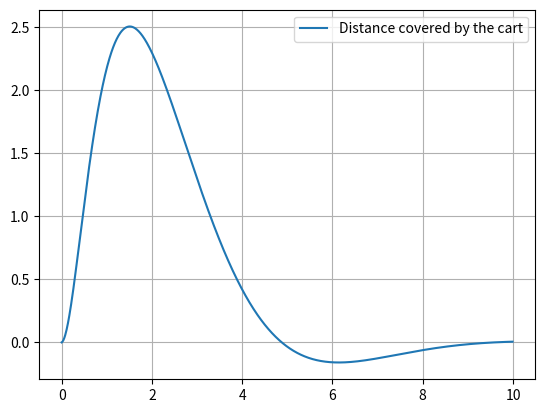

Source code (Python):
# Lets simulate the system for some initial theta
# We will record the variations in theta and x
import numpy as np
import matplotlib.pyplot as plt
import math

# Parameters
#Defining the dynamics
m = 0.1
M = 1
g = 9.81
l = 1
params = [m, M, g, l]


# Time step width
dt = 0.01

# Number of steps
N = 1000
# Defining the input force


def acc(theta,params,F,vtheta):
  m = params[0]
  M = params[1]
  g = params[2]
  l = params[3]

  n = (m+M)*g*math.sin(theta)-m*l*math.sin(theta)*math.cos(theta)*(vtheta)**2
  cost = math.cos(theta)
  d = m*l*(math.sin(theta))**2 + M*l

  acc_theta = n/d - F*cost/d
  # acc_x = (n/cost)/(d/l) + g*math.tan(theta) + F/(d/l)
  # acc_x = -(n/cost)/(d/l) + g*math.tan(theta) + F/(d/l)
  acc_x = (m*l*math.sin(theta)*(vtheta)**2 - m*g*math.sin(theta)*math.cos(theta))/(d/l) + F/(d/l)
  return [acc_theta, acc_x]


def ss(s, F):
  a1 = -m*g/M
  a2 = (m+M)*g/(M*l)
  b1 = 1/M
  b2 = -1/(M*l)

  A = np.matrix([[0, 1, 0, 0],[0, 0, a1, 0],[0,0,0,1],[0,0,a2,0]])
  B = np.matrix([0, b1, 0, b2]).T
  s = A @ s + B @ F

  return s

setpoint = np.array([0,0,0,0])

def lqr(s):
  K = np.matrix([-1.0000,   -2.0317,  -32.8597,  -10.0141])
  feedback = -setpoint + s
  F = float(- K @ feedback)
  # F = 0
  # if ct == 0:
  #   F = -10
  # else:
  #   F = 0
  sd = np.zeros(4)

  # Calculating the derivatives
  sd[0] = s[1]
  sd[2] = s[3]
  [sd[3], sd[1]] = acc(float(s[2]), params, F, float(s[3]))

  return sd


# Initial state
vx = 0            # Translational velocity of cart
x = 0.00          # Position of cart
tdi = 30        # Angle of pendulum in degrees
th = math.pi/180 * tdi # Angle in radians
wt = 0            # Angular velocity of pendulum

# Arrays to record the data
ct = 0 # Current time
t = np.array([])

arrx = np.array([])
arrv = np.array([])

arrt = np.array([])
arrw = np.array([])

arrax = np.array([])

s = np.array([x, vx, th, wt]) # Current states

for i in range(N):

  t = np.append(t,ct)

  # Calculating the new states using lqr
  
  # Point at which the system has to be stabilized
  setpoint = np.array([0,0,0,0])
  
  
  k1s = dt*lqr(s)
  k2s = dt*lqr(s+0.5*k1s)
  k3s = dt*lqr(s+0.5*k2s)
  k4s = dt*lqr(s+k3s)

  s += (k1s + 2*k2s + 2*k3s + k4s)/6 # New states
  arrx = np.append(arrx, s[0])
  arrv = np.append(arrv, s[1])

  arrt = np.append(arrt, s[2])
  arrw = np.append(arrw, s[3])

  ct += dt


# plt.plot(t, arrv, label = "Velocity of cart")
plt.plot(t, arrx, label = "Distance covered by the cart")
# plt.plot(t, arrt, label = "Angle of the pendulum")
plt.grid()
plt.legend()
plt.show()

# Saving the data genereated
# arrax, arrx, arrv, arrt, arrw
# data = np.array([[arrax[_], arrx[_], arrv[_], arrt[_], arrw[_]] for _ in range(N)])
data = np.column_stack((arrx, arrv, arrt, arrw))
np.savetxt("data.csv", data, delimiter = ",", header = "xp,xv,angle,w", comments = "")
